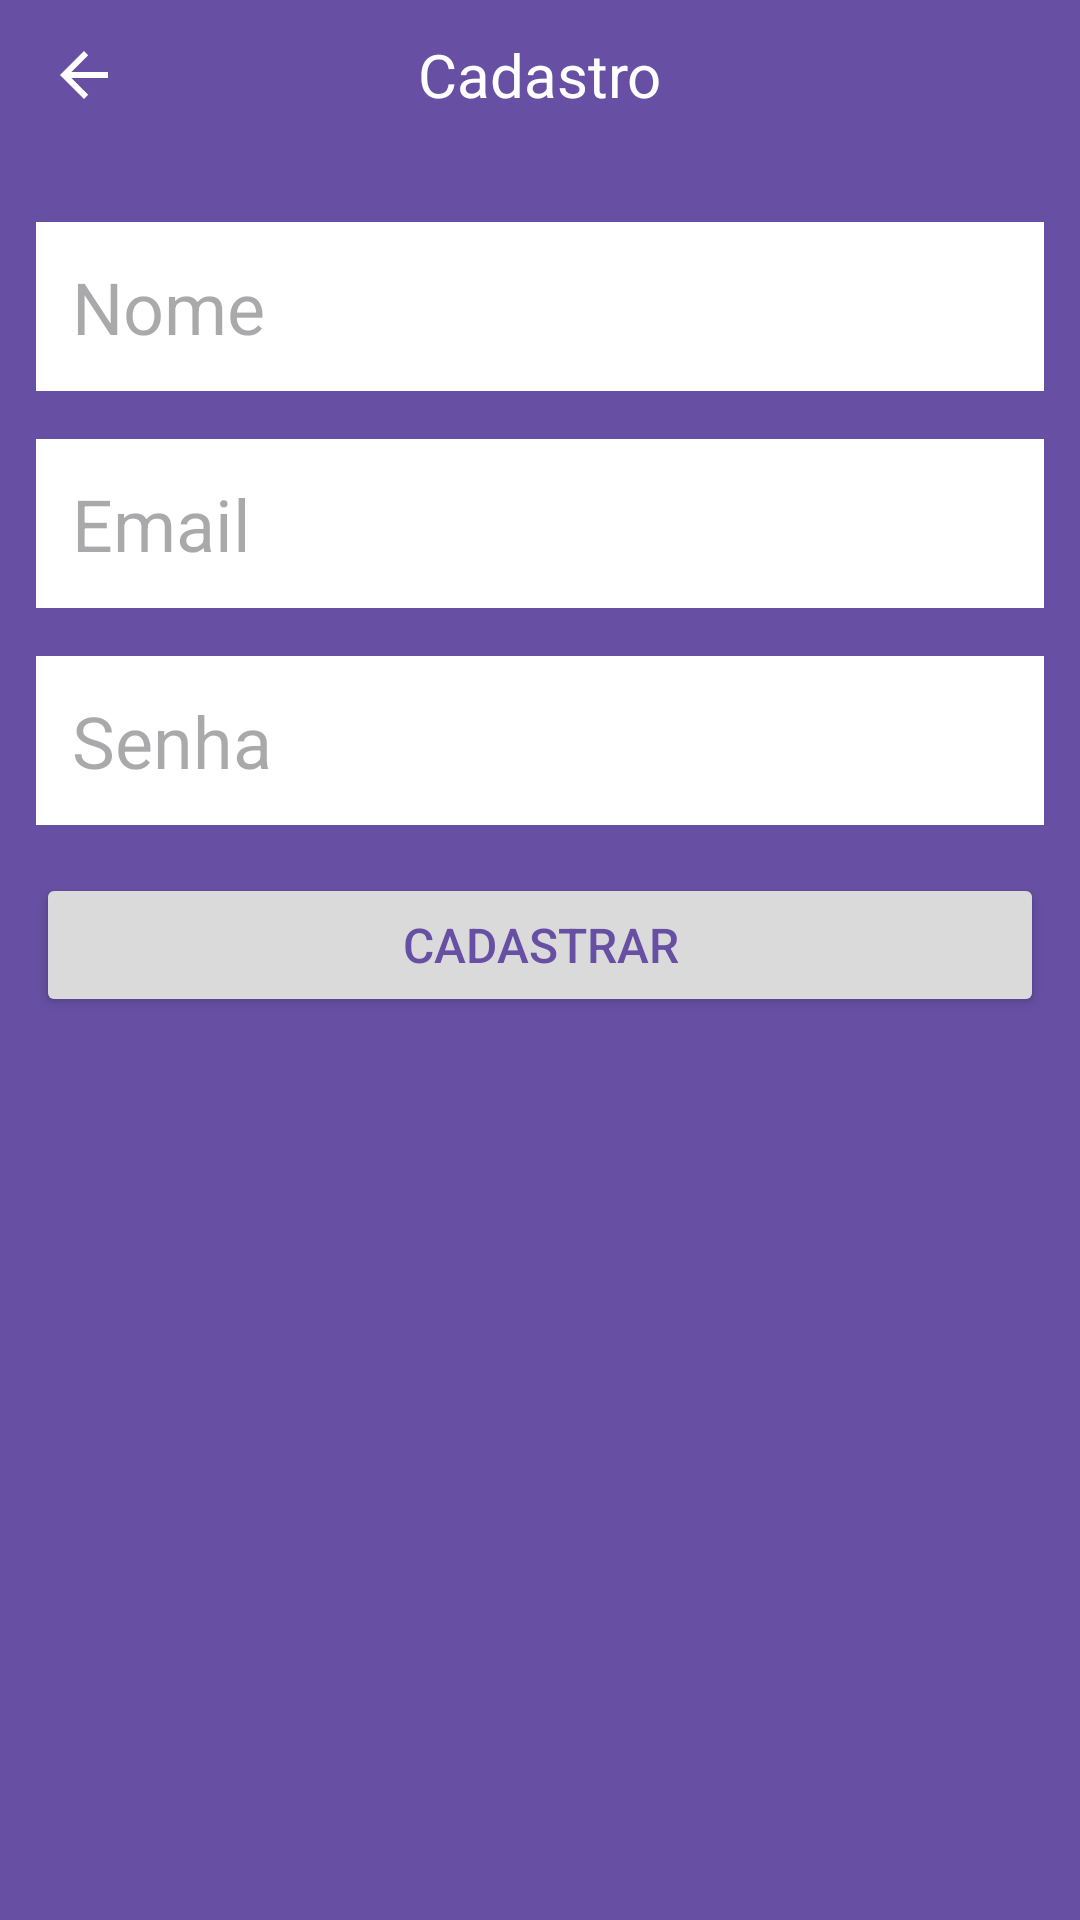

This screen was rendered from an Android layout file. Write that file and the resources it references.
<!-- AndroidManifest.xml: application theme Theme.Convidados -->
<!-- res/layout/register_form.xml -->
<?xml version="1.0" encoding="utf-8"?>

<androidx.constraintlayout.widget.ConstraintLayout xmlns:android="http://schemas.android.com/apk/res/android"
    xmlns:app="http://schemas.android.com/apk/res-auto"
    xmlns:tools="http://schemas.android.com/tools"
    android:layout_width="match_parent"
    android:layout_height="match_parent"
    android:background="?attr/colorPrimary"
    >

    <androidx.appcompat.widget.Toolbar
        app:navigationIcon="?attr/homeAsUpIndicator"
        android:id="@+id/toolbar_form_cadastro"
        android:background="?attr/colorPrimary"
        app:layout_constraintTop_toTopOf="parent"
        android:layout_width="match_parent"
        android:layout_height="50dp"
        >

        <TextView
            android:text="Cadastro"
            android:textColor="@color/white"
            android:layout_gravity="center_horizontal"
            android:textSize="20sp"
            android:layout_width="wrap_content"
            android:layout_height="wrap_content"
            />

    </androidx.appcompat.widget.Toolbar>

    <EditText
        android:id="@+id/edtCadastroName"
        android:layout_width="match_parent"
        android:layout_height="wrap_content"
        android:background="@color/white"
        android:layout_marginHorizontal="12dp"
        android:layout_marginTop="24dp"
        android:padding="12dp"
        android:textSize="24sp"
        android:hint="Nome"
        app:layout_constraintTop_toBottomOf="@id/toolbar_form_cadastro"
        />

    <EditText
        android:id="@+id/edtCadastroEmail"
        android:layout_width="match_parent"
        android:layout_height="wrap_content"
        android:background="@color/white"
        android:layout_marginHorizontal="12dp"
        android:layout_marginTop="16dp"
        android:padding="12dp"
        android:textSize="24sp"
        android:hint="Email"
        app:layout_constraintTop_toBottomOf="@id/edtCadastroName"
        />

    <EditText
        android:id="@+id/edtCadastroSenha"
        android:layout_width="match_parent"
        android:layout_height="wrap_content"
        android:background="@color/white"
        android:layout_marginHorizontal="12dp"
        android:layout_marginTop="16dp"
        android:padding="12dp"
        android:textSize="24sp"
        android:hint="Senha"
        app:layout_constraintTop_toBottomOf="@id/edtCadastroEmail"
        />

    <Button
        android:id="@+id/btnCadastro"
        android:layout_width="match_parent"
        android:layout_height="wrap_content"
        android:layout_marginHorizontal="12dp"
        android:layout_marginTop="16dp"
        android:padding="12dp"
        android:backgroundTint="@color/bg_button_login"
        android:textColor="?attr/colorPrimary"
        android:textSize="16sp"
            android:text="Cadastrar"
        app:layout_constraintTop_toBottomOf="@id/edtCadastroSenha"
        />

</androidx.constraintlayout.widget.ConstraintLayout>
<!-- resources referenced by this layout -->
<resources>
  <color name="bg_button_login">#DADADA</color>
  <color name="white">#FFFFFFFF</color>
  <style name="Theme.Convidados" parent="Base.Theme.Convidados" />
  <style name="Base.Theme.Convidados" parent="Theme.Material3.DayNight.NoActionBar">
          
          
          <item name="android:textColorSecondary">@color/white</item>
      </style>
</resources>
